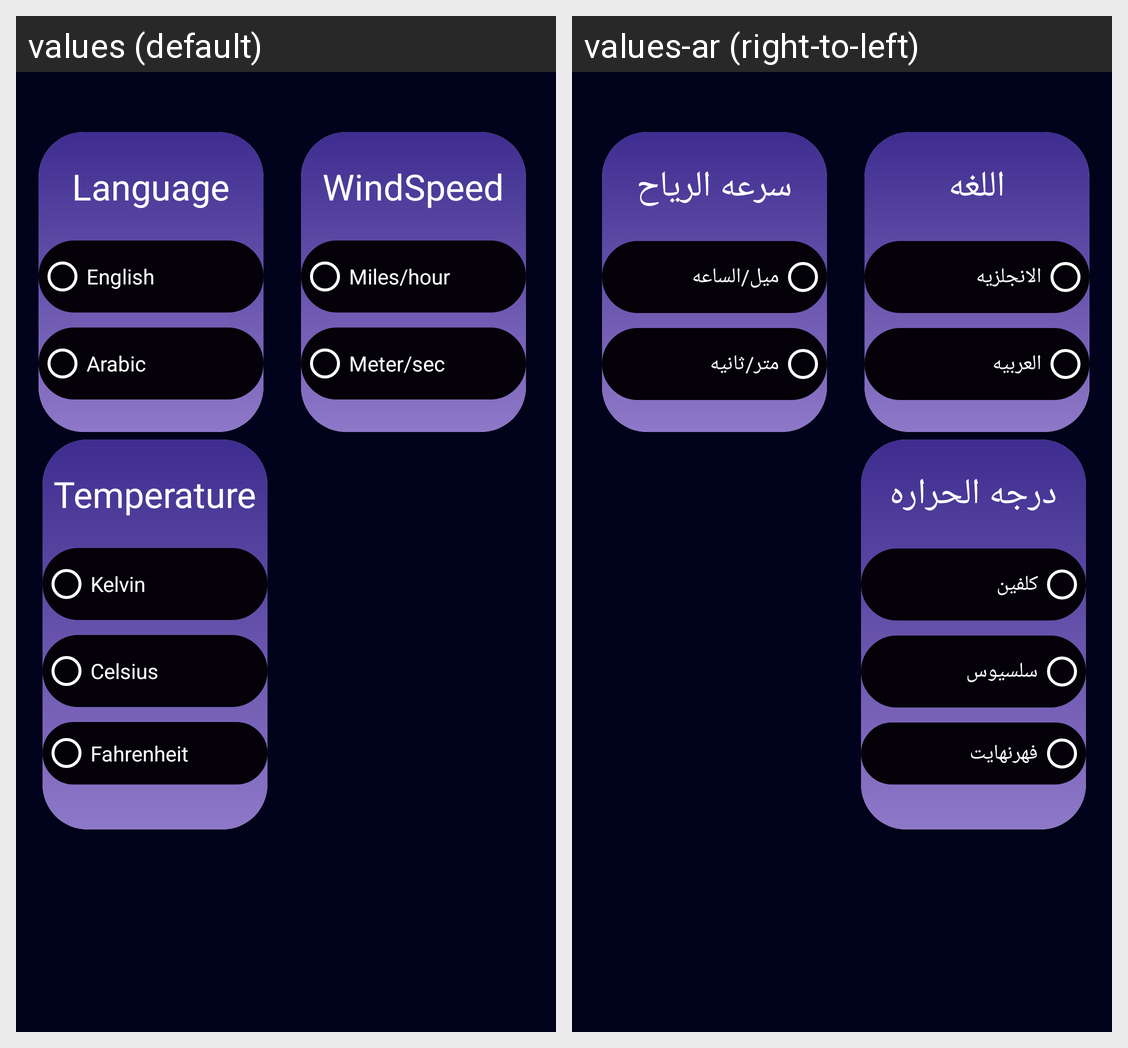

The same Android screen rendered under two of its app's locales, left to right. List the strings drawn on it with the default value and each locale's translation.
Android screen res/layout/fragment_setting.xml rendered under 2 locales, left to right: values (default), values-ar (right-to-left). Device: Nexus 5 (rendered at 1080×1920; each locale shown at half size, 540×960, under a caption strip naming it); theme Theme.WeatherForeCasts.
Strings drawn on this screen, with the default value and each locale's value (text and hints the layout hard-codes, and strings that could not be matched under every locale, appear in the picture but are not listed):

language
  values: Language
  values-ar: اللغه

english
  values: English
  values-ar: الانجلزيه

arabic
  values: Arabic
  values-ar: العربيه

windspeed
  values: WindSpeed
  values-ar: سرعه الرياح

miles_hour
  values: Miles/hour
  values-ar: ميل/الساعه

meter_sec
  values: Meter/sec
  values-ar: متر/ثانيه

temperature
  values: Temperature
  values-ar: درجه الحراره

kelvin
  values: Kelvin
  values-ar: كلفين

celsius
  values: Celsius
  values-ar: سلسيوس

fahrenheit
  values: Fahrenheit
  values-ar: فهرنهايت
